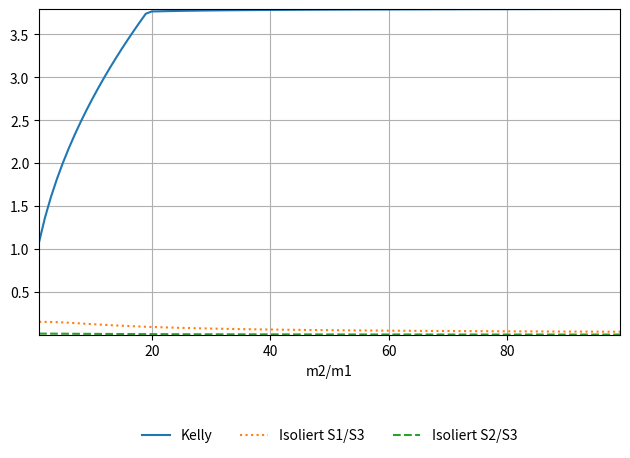

Reproduce this figure in Python. (Note: this script raises an exception after producing the figure.)
import matplotlib.pyplot as plt
import numpy as np
import math
from matplotlib.legend_handler import HandlerLine2D

#
#	m1
#	|	
#	|
#	m2
#	|
#	|
#  ---
#

# Elastisches Antwortspektrum
def Se(ag, S, TB, TC, TD, T):

	if T <= TB:
		Se = ag * S * (1 + T/TB * (2.5 -1))

	elif T <= TC:
		Se = ag * S * 2.5

	elif T <= TD:
		Se = ag * S * 2.5 * TC/T

	else:
		Se = ag * S * 2.5 * (TC*TD)/(T*T)

	return Se

# Übertagung von Bodenanregung zu Masse 1
def VT_1_over_3(omega, Xi1, m2, k2, c2):

	# Parameter des EMS aus dem AWS
	m1 = 1
	k1 = omega**2
	c1 = Xi1 * 2 * np.sqrt(k1)


	X1 = (omega**2 * m1)/(k1 + 1j * omega * c1)

	X2 = (omega**2 * m2)/(k2 + 1j * omega * c2)

	X12 = (omega**2 * m1)/(k2 + 1j * omega * c2)

	X = ((1 - X1)*(1 - X2) - X12)

	VT = np.absolute(1/X)

	return VT


# Übertagung von Bodenanregung zu Masse 2
def VT_2_over_3(omega, Xi1, m2, k2, c2):

	# Parameter des EMS aus dem AWS
	m1 = 1
	k1 = omega**2
	c1 = Xi1 * 2 * np.sqrt(k1)


	X1 = (k1 + 1j * omega * c1) / (k1 + 1j * omega * c1 - omega**2 * m1)

	X2 = (omega**2 * m2)/(k2 + 1j * omega * c2)

	X3 = (k1 + 1j * omega * c1)/(k2 + 1j * omega * c2)

	X = 1 - X1*X3 - X2 - X3

	VT = np.absolute(1/X)

	return VT


# Beteiligungsfaktor
def Phi(m1, k1, m2, k2):

	A = (k2 + k1) * m1 + k1 * m2
	B = ((k2 + k1) * m1 + k1 * m2)**2 - 4 * m2 * m1 * k2 * k1
	C = 2 * m2 * m1

	omega1 = np.sqrt((A - np.sqrt(B))/C)
	phi = (k2 + k1 - m2 * omega1**2)/k1

	return 1/phi



# Konstanten und Definitionen
m1  = 1
k1  = 1000
Xi1 = 0.05

k2  = 200
Xi2 = 0.05

ag = 0.4
S  = 0.75
TB = 0.1
TC = 0.5
TD = 2

_mu = np.arange(1, 100, 1)
F_Kelly = []
F_Iso   = []
F_Iso2  = []

for mu in _mu:

	m2 = m1 * mu
	c2 = Xi2 * 2 * np.sqrt(k2 * m2)

	# Kelly
	omega = np.sqrt(k2 / (m1 + m2))
	T = (2 * np.pi ) / omega

	F_Kelly.append(Se(ag, S, TB, TC, TD, T) * (m1 + m2) * Phi(m1, k1, m2, k2))


	# Isolationsspektrum 1
	omega = np.sqrt(k1 / m1)
	T = (2 * np.pi ) / omega

	F_Iso.append(Se(ag, S, TB, TC, TD, T) * VT_1_over_3(omega, Xi1, m2, k2, c2) * m1 )


	# Isolationsspektrum 2
	omega = np.sqrt(k1 / m1)
	T = (2 * np.pi ) / omega

	F_Iso2.append(Se(ag, S, TB, TC, TD, T) * VT_2_over_3(omega, Xi1, m2, k2, c2) * m1 )





	


plt.plot(_mu, F_Kelly, label='Kelly', linestyle='-')
plt.plot(_mu, F_Iso, label='Isoliert S1/S3', linestyle=':')
plt.plot(_mu, F_Iso2, label='Isoliert S2/S3', linestyle='--')
plt.legend(loc='upper center', bbox_to_anchor=(0.5, -0.25), shadow=False, ncol=3, frameon=False)

plt.xlabel('m2/m1')

plt.grid(True)
plt.tight_layout()
#plt.axes().set_aspect(0.7)
plt.margins(x=0, y=0)
plt.savefig("/home/<user>/masterthesis/Masterthesis/images/Isolation.png", dpi=300)
plt.clf()
